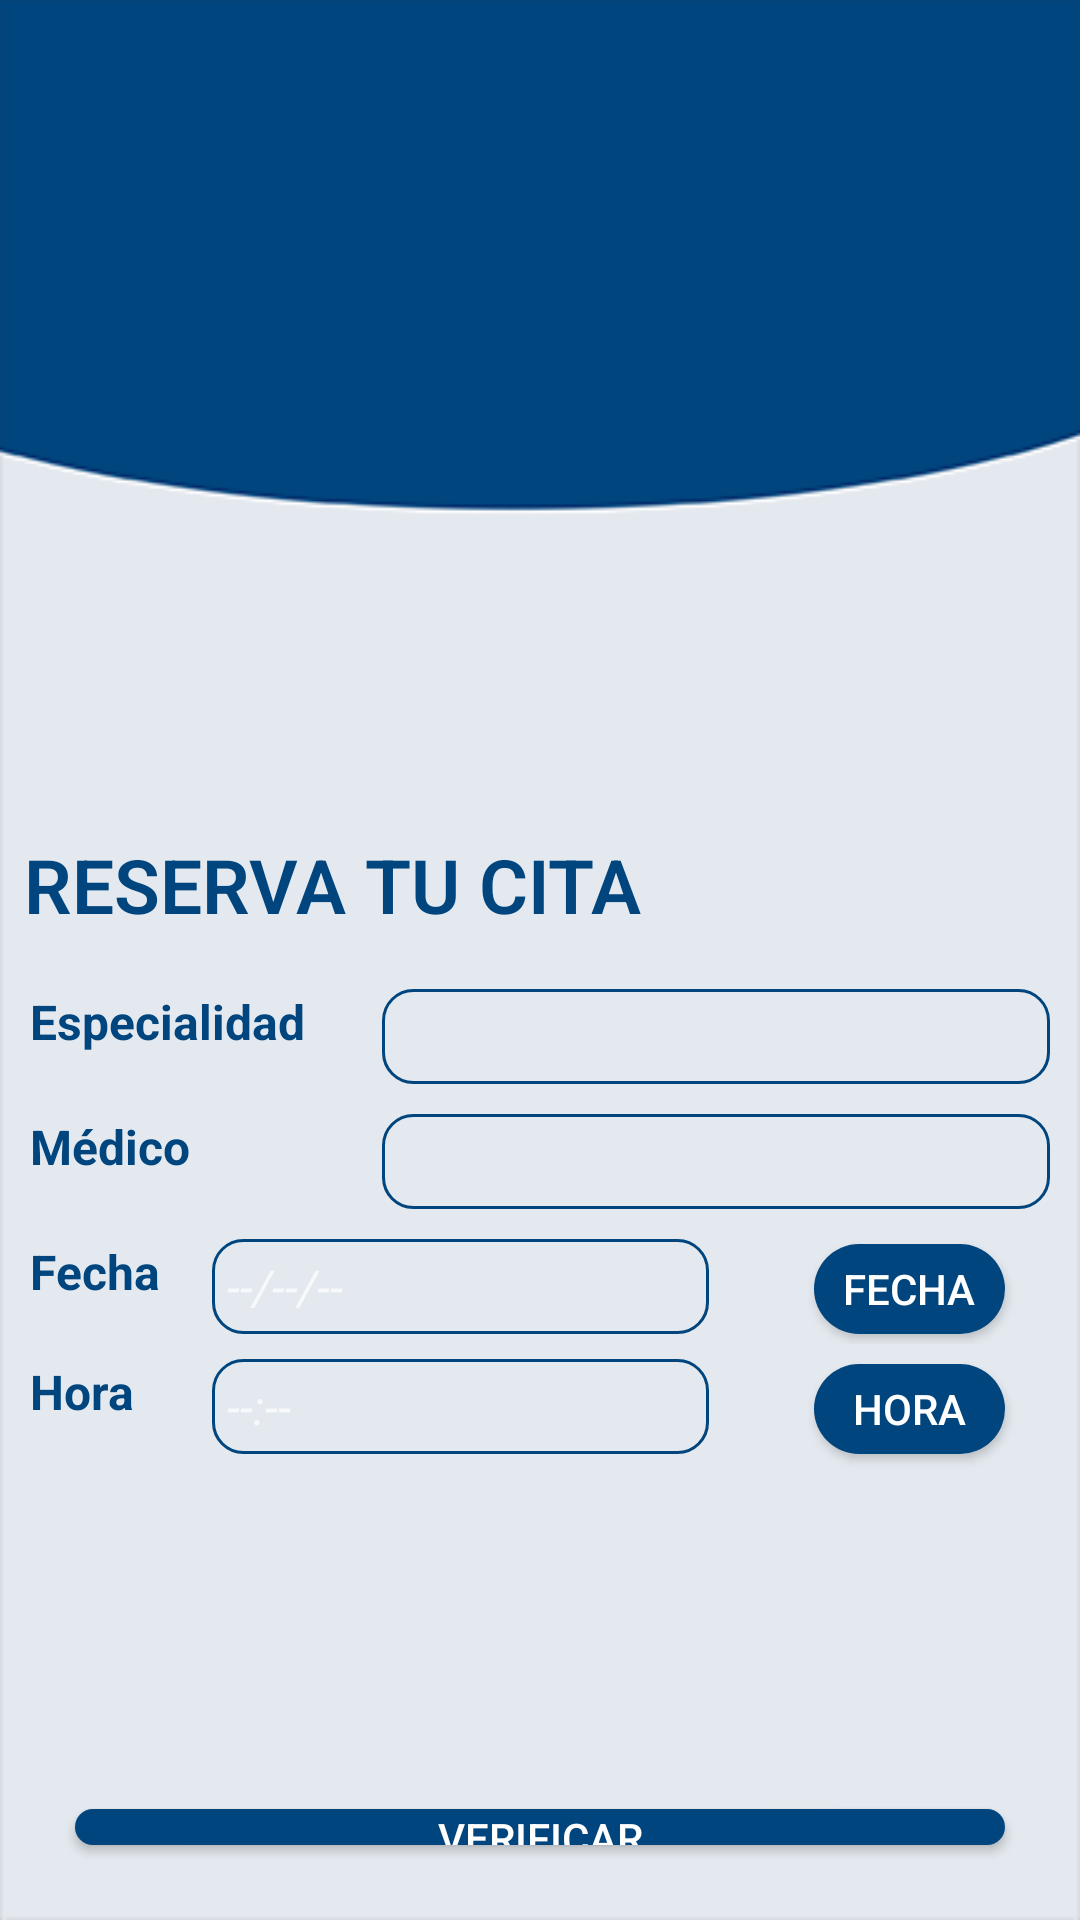

The Android layout XML behind this screen, and the referenced resources:
<!-- AndroidManifest.xml: application theme Theme.AppCompat.NoActionBar -->
<!-- res/layout/activity_reserva_cita_form.xml -->
<?xml version="1.0" encoding="utf-8"?>
<LinearLayout xmlns:android="http://schemas.android.com/apk/res/android"
    xmlns:app="http://schemas.android.com/apk/res-auto"
    xmlns:tools="http://schemas.android.com/tools"
    android:layout_width="match_parent"
    android:layout_height="match_parent"
    tools:context=".ReservaCitaForm"
    android:orientation="vertical"
    android:background="@drawable/background">


    <ImageView
        android:id="@+id/imageView2"
        android:layout_width="match_parent"
        android:layout_height="240dp"
        android:layout_marginTop="20dp"
        android:src="@drawable/reservation" />

    <LinearLayout
        android:layout_width="match_parent"
        android:layout_height="match_parent"
        android:orientation="horizontal">

        <LinearLayout
            android:layout_width="match_parent"
            android:layout_height="match_parent"
            android:layout_marginTop="10dp"
            android:orientation="vertical">

            <TextView
                android:id="@+id/textView3"
                android:layout_width="match_parent"
                android:layout_height="wrap_content"
                android:layout_marginRight="25dp"
                android:fontFamily="sans-serif-light"
                android:padding="8dp"
                android:text="RESERVA TU CITA"
                android:textColor="#00457d"
                android:textSize="25dp"
                android:textStyle="bold" />

            <LinearLayout
                android:layout_width="match_parent"
                android:layout_height="wrap_content"
                android:orientation="horizontal">

                <TextView
                    android:id="@+id/textView4"
                    android:layout_width="90dp"
                    android:layout_height="wrap_content"
                    android:layout_weight="1"
                    android:paddingLeft="10dp"
                    android:paddingTop="10dp"
                    android:paddingRight="10dp"
                    android:paddingBottom="2dp"
                    android:text="Especialidad"
                    android:textColor="#00457d"
                    android:textSize="16dp"
                    android:textStyle="bold" />

                <EditText
                    android:id="@+id/editEspeResCitForm"
                    android:layout_width="wrap_content"
                    android:layout_height="wrap_content"
                    android:layout_marginLeft="5dp"
                    android:layout_marginTop="5dp"
                    android:layout_marginRight="10dp"
                    android:layout_marginBottom="5dp"
                    android:layout_weight="1"
                    android:background="@drawable/profile_border"
                    android:ems="10"
                    android:inputType="textPersonName"
                    android:padding="5dp"
                    android:textColor="#000"
                    android:textSize="16dp"
                    android:textStyle="italic" />
            </LinearLayout>

            <LinearLayout
                android:layout_width="match_parent"
                android:layout_height="wrap_content"
                android:orientation="horizontal">

                <TextView
                    android:id="@+id/textView5"
                    android:layout_width="90dp"
                    android:layout_height="wrap_content"
                    android:layout_weight="1"
                    android:paddingLeft="10dp"
                    android:paddingTop="10dp"
                    android:paddingRight="10dp"
                    android:paddingBottom="2dp"
                    android:text="Médico"
                    android:textColor="#00457d"
                    android:textSize="16dp"
                    android:textStyle="bold" />

                <EditText
                    android:id="@+id/editMedResCitForm"
                    android:layout_width="wrap_content"
                    android:layout_height="wrap_content"
                    android:layout_marginLeft="5dp"
                    android:layout_marginTop="5dp"
                    android:layout_marginRight="10dp"
                    android:layout_marginBottom="5dp"
                    android:layout_weight="1"
                    android:background="@drawable/profile_border"
                    android:ems="10"
                    android:inputType="textPersonName"
                    android:padding="5dp"
                    android:textColor="#000"
                    android:textSize="16dp"
                    android:textStyle="italic" />
            </LinearLayout>

            <LinearLayout
                android:layout_width="match_parent"
                android:layout_height="wrap_content"
                android:orientation="horizontal">

                <TextView
                    android:id="@+id/textView6"
                    android:layout_width="90dp"
                    android:layout_height="wrap_content"
                    android:layout_weight="1"
                    android:paddingLeft="10dp"
                    android:paddingTop="10dp"
                    android:paddingRight="10dp"
                    android:paddingBottom="2dp"
                    android:text="Fecha"
                    android:textColor="#00457d"
                    android:textSize="16dp"
                    android:textStyle="bold" />

                <EditText
                    android:id="@+id/editFechaCitForm"
                    android:layout_width="wrap_content"
                    android:layout_height="wrap_content"
                    android:layout_weight="1"
                    android:background="@drawable/profile_border"
                    android:layout_marginLeft="5dp"
                    android:layout_marginTop="5dp"
                    android:layout_marginRight="10dp"
                    android:layout_marginBottom="5dp"
                    android:ems="10"
                    android:hint="--/--/--"
                    android:inputType="textPersonName"
                    android:padding="5dp"
                    android:textColor="#000"
                    android:textSize="16dp"
                    android:textStyle="italic" />

                <Button
                    android:id="@+id/buttonFecha"
                    android:layout_width="wrap_content"
                    android:layout_height="30dp"
                    android:layout_marginLeft="25dp"
                    android:layout_marginTop="5dp"
                    android:layout_marginRight="25dp"
                    android:layout_marginBottom="10dp"
                    android:layout_weight="1"
                    android:background="@drawable/button_rounded4"
                    android:text="fecha"/>
            </LinearLayout>

            <LinearLayout
                android:layout_width="match_parent"
                android:layout_height="wrap_content"
                android:orientation="horizontal">

                <TextView
                    android:id="@+id/textView7"
                    android:layout_width="90dp"
                    android:layout_height="wrap_content"
                    android:layout_weight="1"
                    android:paddingLeft="10dp"
                    android:paddingRight="10dp"
                    android:paddingBottom="2dp"
                    android:text="Hora"
                    android:textColor="#00457d"
                    android:textSize="16dp"
                    android:textStyle="bold"/>

                <EditText
                    android:id="@+id/editHoraCitForm"
                    android:layout_width="wrap_content"
                    android:layout_height="wrap_content"
                    android:layout_marginLeft="5dp"
                    android:layout_marginTop="5dp"
                    android:layout_marginRight="10dp"
                    android:layout_marginBottom="5dp"
                    android:layout_weight="1"
                    android:background="@drawable/profile_border"
                    android:ems="10"
                    android:hint="--:--"
                    android:inputType="textPersonName"
                    android:padding="5dp"
                    android:textColor="#000"
                    android:textSize="16dp"
                    android:textStyle="italic" />

                <Button
                    android:id="@+id/buttonHora"
                    android:layout_width="wrap_content"
                    android:layout_height="30dp"
                    android:layout_marginLeft="25dp"
                    android:layout_marginTop="5dp"
                    android:layout_marginRight="25dp"
                    android:layout_marginBottom="20dp"
                    android:layout_weight="1"
                    android:background="@drawable/button_rounded4"
                    android:text="hora" />
            </LinearLayout>

            <Button
                android:id="@+id/VerificarReserva"
                android:layout_width="match_parent"
                android:layout_height="wrap_content"
                android:layout_marginLeft="25dp"
                android:layout_marginTop="100dp"
                android:layout_marginRight="25dp"
                android:layout_marginBottom="25dp"
                android:background="@drawable/button_rounded4"
                android:text="Verificar" />

        </LinearLayout>
    </LinearLayout>

</LinearLayout>
<!-- resources referenced by this layout -->
<resources>
  <!-- drawable background: png bitmap (drawable, 5846 bytes) -->
  <!-- drawable button_rounded4 (drawable) -->
  <?xml version="1.0" encoding="utf-8"?>
  <shape xmlns:android="http://schemas.android.com/apk/res/android">
      <corners android:radius="16dp"/>
      <solid android:color="#00457d"/>
  </shape>
  <!-- drawable profile_border (drawable) -->
  <?xml version="1.0" encoding="utf-8"?>
  <shape android:shape="rectangle" xmlns:android="http://schemas.android.com/apk/res/android">
      <stroke
          android:color="#00457d"
          android:width="1dp"/>
      <corners
          android:radius="10dp"/>
  </shape>
</resources>
